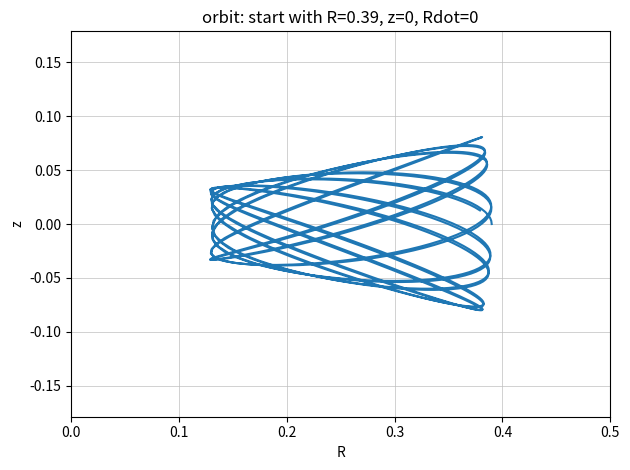

Recreate this plot in Python. (Note: this script raises an exception after producing the figure.)
# Leapfrog, trajectory plot
import numpy as np
import matplotlib.pyplot as plt

h = 0.02  # timestep
N = 3 # how many periods
T = 2 * np.pi # the time period would be 2pi.
size = int(N *T /h) # the approx. time

q = 0.9
v0 = 1
Lz = 0.2
Energy = -0.8

R0 = 0.39
z0 = 0
Rdot0 = 0
zdot_sign = 1

x = np.zeros(size) # x position
y = np.zeros(size) # y position
vx = np.zeros(size) # velocity of x
vy = np.zeros(size) # velocity of y
r = np.zeros(size)
pr = np.zeros(size)
k = 0

## initial set
x[0] = R0 
y[0] = z0
vx[0] = Rdot0
Phi_eff = v0*v0/2*np.log(R0*R0 + z0*z0/q/q) + Lz*Lz/2/R0/R0
zdot2 = (Energy - Phi_eff)*2 - Rdot0*Rdot0 
vy[0] = zdot_sign * np.sqrt( zdot2 )

## calculate the particle trajectory for $N orbital periods 
for n in range(size-1):
    xmid = x[n] + h/2 * vx[n]  # middle x
    ymid = y[n] + h/2 * vy[n]  # middle y
    r2 = xmid *xmid + ymid *ymid # the square of r at middle
    vx[n+1] = vx[n] + h * ( Lz*Lz/(xmid*xmid*xmid) - v0*v0*xmid/(xmid*xmid+ymid*ymid/q/q) )
    vy[n+1] = vy[n] - h * ( v0*v0*ymid/(xmid*xmid*q*q+ymid*ymid))
    x[n+1] = xmid + h/2 * vx[n+1]
    y[n+1] = ymid + h/2 * vy[n+1]
    # if y[n] == 0 and y[n+1]>0:
        # r[k] = x[n]
        # pr[k] = vx[n]
    if y[n]<=0 and y[n+1]>0:
        r[k] = ( x[n]*y[n+1] - x[n+1]*y[n] ) / (y[n+1]-y[n])
        pr[k] = ( x[n+1] - x[n] )/h
        k = k + 1

r = r[0:k]
pr = pr[0:k]

import sys
class safesub(dict):
# """防止key找不到"""
    def __missing__(self, key):
        return '{' + key + '}'

def sub(text):
    return text.format_map(safesub(sys._getframe(1).f_locals))

## plot the particle trajectory
plt.plot(x,y)
## plot information and save
plt.title(sub("orbit: start with R={R0}, z={z0}, Rdot={Rdot0}"))
plt.axis("equal")
plt.xlabel("R")
plt.ylabel("z")
plt.xlim(0, 0.5)
plt.ylim(-0.2, 0.2)
plt.grid( which="major", linewidth=0.5, color="0.75" )
plt.grid( which="minor", linewidth=0.25, color="0.75" )
# plt.legend()
plt.tight_layout()
plt.savefig(sub("results/orbit_R{R0}z{z0}Rd{Rdot0}.PNG"))
plt.clf()

## plot the surfaces of section
plt.scatter(r, pr)
plt.title(sub("surfaces of section: start with R={R0}, z={z0}, Rdot={Rdot0}"))
plt.axis("equal")
plt.xlabel("R")
plt.ylabel("$p_R$")
plt.ylim(-0.9, 0.9)
plt.xlim( 0, 0.5 )
plt.grid( which="major", linewidth=0.5, color="0.75" )
plt.grid( which="minor", linewidth=0.25, color="0.75" )
# plt.legend()
plt.tight_layout()
plt.savefig(sub("results/SoS_R{R0}z{z0}Rd{Rdot0}.PNG"))
plt.clf()
